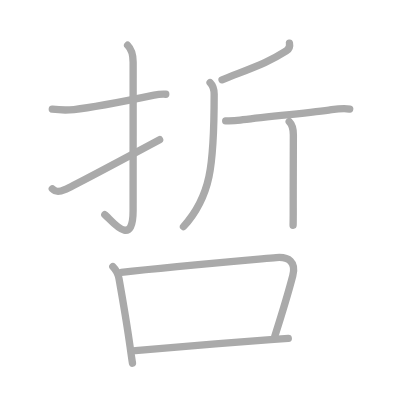
t = 0.00 s
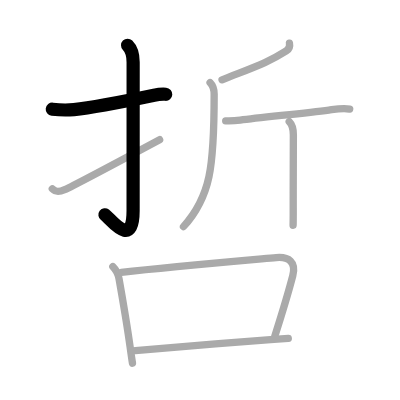
t = 2.00 s
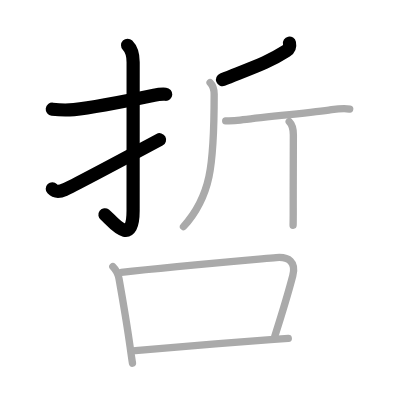
t = 4.00 s
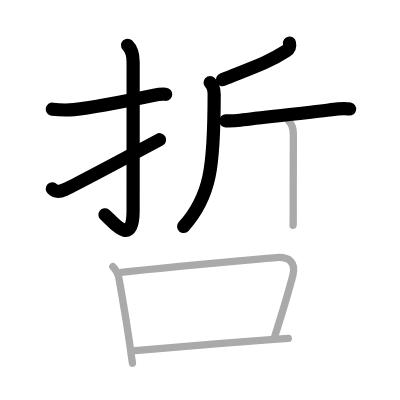
t = 6.00 s
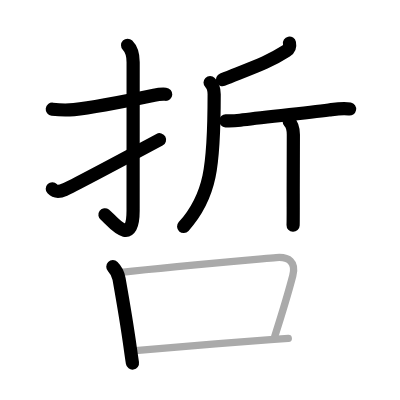
t = 8.00 s
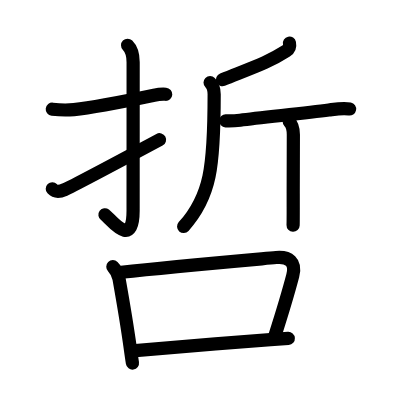
t = 10.00 s

The animated SVG that drew these frames (rendered in a browser with its animation timeline set to each time). Animation: 10 SMIL elements (animate=10); one cycle of 10.00 s.

<?xml version="1.0" standalone="no"?>
<!DOCTYPE svg PUBLIC "-//W3C//DTD SVG 1.1//EN"   "http://www.w3.org/Graphics/SVG/1.1/DTD/svg11.dtd">
<svg width="400px" height="400px"  version="1.1" xmlns="http://www.w3.org/2000/svg">
  <defs>
    <marker id="Triangle" viewBox="0 0 10 10" refX="0" refY="5" markerUnits="strokeWidth" markerWidth="3" style="stroke-opacity:0%;fill:#aaaaaa;" markerHeight="2" orient="auto">
      <path d="M 0 0 L 10 5 L 0 10 z" />
    </marker>
    
    <marker id="Arrow" viewBox="0 0 10 10" refX="5" refY="5" markerUnits="strokeWidth" markerWidth="1.8" style="stroke-opacity:0%;fill:#770000;" markerHeight="2" orient="auto">
      <path d="M 0 4 L 6 4 L 4 1 L 10 5 L 4 9 L 6 6 L 0 6 z" />
        <circle cx="5" cy="5" r="5" />
      </marker>
    
    <marker id="TriangleRed" viewBox="0 0 10 10" refX="0" refY="5" markerUnits="strokeWidth" markerWidth="3" style="stroke-opacity:0%;fill:#CC0000;" markerHeight="2" orient="auto">
      <path d="M 0 0 L 10 5 L 0 10 z" />
    </marker>
    
    <marker id="ArrowRed" viewBox="0 0 10 10" refX="5" refY="5" markerUnits="strokeWidth" markerWidth="1.8" style="stroke-opacity:0%;fill:#CC0000;" markerHeight="2" orient="auto">
      <path d="M 0 4 L 6 4 L 4 1 L 10 5 L 4 9 L 6 6 L 0 6 z" />
        <circle cx="5" cy="5" r="5" />
      </marker>
    
  </defs>
  
  <path style="fill:#ffffff; fill-opacity:100%; fill-rule:evenodd; stroke-width:0;" d="M 0 0 L 400px 0 L 400px 400px L 0 400px L 0 0" />

  <g transform="scale(3.6697247706422 3.6697247706422)">
<path style="fill:none; fill-opacity:0%; fill-rule:evenodd; stroke:#aaaaaa; stroke-opacity:100%; stroke-width: 1.5pt; stroke-linejoin:round; stroke-linecap:round;" d="M14.25 29.76c1.99 0.23 3.89 0.3 5.89 0.1c5.04-0.52 14.17-2.32 21.85-3.92c0.83-0.17 2.14-0.32 3.18-0.25"></path>
<path style="fill:none; fill-opacity:0%; fill-rule:evenodd; stroke:#aaaaaa; stroke-opacity:100%; stroke-width: 1.5pt; stroke-linejoin:round; stroke-linecap:round;" d="M34.77 12.33c1.08 1.08 1.51 2.67 1.51 4.61c0 12.15-0.01 36.38-0.01 40.52c0 10.67-6.21 2.09-7.71 1.04"></path>
<path style="fill:none; fill-opacity:0%; fill-rule:evenodd; stroke:#aaaaaa; stroke-opacity:100%; stroke-width: 1.5pt; stroke-linejoin:round; stroke-linecap:round;" d="M14.25 51.45c0.88 0.92 1.75 0.92 3.38 0.22c1.72-0.74 17.12-8.92 25.87-13.61"></path>
<path style="fill:none; fill-opacity:0%; fill-rule:evenodd; stroke:#aaaaaa; stroke-opacity:100%; stroke-width: 1.5pt; stroke-linejoin:round; stroke-linecap:round;" d="M78.88 11.75c0.18 0.87-0.12 1.65-0.87 2.13c-4.88 3.12-8.38 4.24-17.5 7.87"></path>
<path style="fill:none; fill-opacity:0%; fill-rule:evenodd; stroke:#aaaaaa; stroke-opacity:100%; stroke-width: 1.5pt; stroke-linejoin:round; stroke-linecap:round;" d="M57.25 22.5c0.88 0.88 1.11 1.88 1.11 3.19c0 19.88-0.99 27.93-8.36 36.07"></path>
<path style="fill:none; fill-opacity:0%; fill-rule:evenodd; stroke:#aaaaaa; stroke-opacity:100%; stroke-width: 1.5pt; stroke-linejoin:round; stroke-linecap:round;" d="M61.5 32.94c1.38 0.06 2.83-0.04 3.95-0.19c5.61-0.79 17.27-1.82 24.17-2.77c1.84-0.25 3.81-0.63 5.67-0.27"></path>
<path style="fill:none; fill-opacity:0%; fill-rule:evenodd; stroke:#aaaaaa; stroke-opacity:100%; stroke-width: 1.5pt; stroke-linejoin:round; stroke-linecap:round;" d="M78.81 33.13c0.91 0.91 1.13 2.12 1.13 3.56c0 0.64-0.04 9.56-0.04 17.81c0 2.93 0.02 5.37-0.03 6.88"></path>
<path style="fill:none; fill-opacity:0%; fill-rule:evenodd; stroke:#aaaaaa; stroke-opacity:100%; stroke-width: 1.5pt; stroke-linejoin:round; stroke-linecap:round;" d="M30.75 72.68c0.91 0.91 1.43 1.86 1.69 3.31c1.31 7.39 2.14 12.25 3.04 18.73c0.21 1.5 0.41 2.93 0.62 4.25"></path>
<path style="fill:none; fill-opacity:0%; fill-rule:evenodd; stroke:#aaaaaa; stroke-opacity:100%; stroke-width: 1.5pt; stroke-linejoin:round; stroke-linecap:round;" d="M33.06 74.2c13.02-1.46 33.86-3.27 42.2-4.02c3.41-0.31 5.5 1.18 4.52 4.95c-1.32 5.04-2.27 8.24-4.91 16.51"></path>
<path style="fill:none; fill-opacity:0%; fill-rule:evenodd; stroke:#aaaaaa; stroke-opacity:100%; stroke-width: 1.5pt; stroke-linejoin:round; stroke-linecap:round;" d="M36.88 95.53c6.87-0.55 25.38-2.14 36.82-2.98c1.82-0.13 3.47-0.25 4.86-0.33"></path>

<path style="fill:none; fill-opacity:0%; fill-rule:evenodd; stroke:#000000; stroke-opacity:100%; stroke-width: 2.7pt; stroke-linejoin:round; stroke-linecap:round;" d="M14.25 29.76c1.99 0.23 3.89 0.3 5.89 0.1c5.04-0.52 14.17-2.32 21.85-3.92c0.83-0.17 2.14-0.32 3.18-0.25" pathLength="100" stroke-dashoffset="100" stroke-dasharray="100 105"><animate id="dashAnim1" attributeName="stroke-dashoffset" from="100" to="0" dur="1s" calcMode="linear" fill="freeze"/></path>
<path style="fill:none; fill-opacity:0%; fill-rule:evenodd; stroke:#000000; stroke-opacity:100%; stroke-width: 2.7pt; stroke-linejoin:round; stroke-linecap:round;" d="M34.77 12.33c1.08 1.08 1.51 2.67 1.51 4.61c0 12.15-0.01 36.38-0.01 40.52c0 10.67-6.21 2.09-7.71 1.04" pathLength="100" stroke-dashoffset="100" stroke-dasharray="100 105"><animate id="dashAnim2" attributeName="stroke-dashoffset" from="100" to="0" dur="1s" calcMode="linear" begin="dashAnim1.end" fill="freeze"/></path>
<path style="fill:none; fill-opacity:0%; fill-rule:evenodd; stroke:#000000; stroke-opacity:100%; stroke-width: 2.7pt; stroke-linejoin:round; stroke-linecap:round;" d="M14.25 51.45c0.88 0.92 1.75 0.92 3.38 0.22c1.72-0.74 17.12-8.92 25.87-13.61" pathLength="100" stroke-dashoffset="100" stroke-dasharray="100 105"><animate id="dashAnim3" attributeName="stroke-dashoffset" from="100" to="0" dur="1s" calcMode="linear" begin="dashAnim2.end" fill="freeze"/></path>
<path style="fill:none; fill-opacity:0%; fill-rule:evenodd; stroke:#000000; stroke-opacity:100%; stroke-width: 2.7pt; stroke-linejoin:round; stroke-linecap:round;" d="M78.88 11.75c0.18 0.87-0.12 1.65-0.87 2.13c-4.88 3.12-8.38 4.24-17.5 7.87" pathLength="100" stroke-dashoffset="100" stroke-dasharray="100 105"><animate id="dashAnim4" attributeName="stroke-dashoffset" from="100" to="0" dur="1s" calcMode="linear" begin="dashAnim3.end" fill="freeze"/></path>
<path style="fill:none; fill-opacity:0%; fill-rule:evenodd; stroke:#000000; stroke-opacity:100%; stroke-width: 2.7pt; stroke-linejoin:round; stroke-linecap:round;" d="M57.25 22.5c0.88 0.88 1.11 1.88 1.11 3.19c0 19.88-0.99 27.93-8.36 36.07" pathLength="100" stroke-dashoffset="100" stroke-dasharray="100 105"><animate id="dashAnim5" attributeName="stroke-dashoffset" from="100" to="0" dur="1s" calcMode="linear" begin="dashAnim4.end" fill="freeze"/></path>
<path style="fill:none; fill-opacity:0%; fill-rule:evenodd; stroke:#000000; stroke-opacity:100%; stroke-width: 2.7pt; stroke-linejoin:round; stroke-linecap:round;" d="M61.5 32.94c1.38 0.06 2.83-0.04 3.95-0.19c5.61-0.79 17.27-1.82 24.17-2.77c1.84-0.25 3.81-0.63 5.67-0.27" pathLength="100" stroke-dashoffset="100" stroke-dasharray="100 105"><animate id="dashAnim6" attributeName="stroke-dashoffset" from="100" to="0" dur="1s" calcMode="linear" begin="dashAnim5.end" fill="freeze"/></path>
<path style="fill:none; fill-opacity:0%; fill-rule:evenodd; stroke:#000000; stroke-opacity:100%; stroke-width: 2.7pt; stroke-linejoin:round; stroke-linecap:round;" d="M78.81 33.13c0.91 0.91 1.13 2.12 1.13 3.56c0 0.64-0.04 9.56-0.04 17.81c0 2.93 0.02 5.37-0.03 6.88" pathLength="100" stroke-dashoffset="100" stroke-dasharray="100 105"><animate id="dashAnim7" attributeName="stroke-dashoffset" from="100" to="0" dur="1s" calcMode="linear" begin="dashAnim6.end" fill="freeze"/></path>
<path style="fill:none; fill-opacity:0%; fill-rule:evenodd; stroke:#000000; stroke-opacity:100%; stroke-width: 2.7pt; stroke-linejoin:round; stroke-linecap:round;" d="M30.75 72.68c0.91 0.91 1.43 1.86 1.69 3.31c1.31 7.39 2.14 12.25 3.04 18.73c0.21 1.5 0.41 2.93 0.62 4.25" pathLength="100" stroke-dashoffset="100" stroke-dasharray="100 105"><animate id="dashAnim8" attributeName="stroke-dashoffset" from="100" to="0" dur="1s" calcMode="linear" begin="dashAnim7.end" fill="freeze"/></path>
<path style="fill:none; fill-opacity:0%; fill-rule:evenodd; stroke:#000000; stroke-opacity:100%; stroke-width: 2.7pt; stroke-linejoin:round; stroke-linecap:round;" d="M33.06 74.2c13.02-1.46 33.86-3.27 42.2-4.02c3.41-0.31 5.5 1.18 4.52 4.95c-1.32 5.04-2.27 8.24-4.91 16.51" pathLength="100" stroke-dashoffset="100" stroke-dasharray="100 105"><animate id="dashAnim9" attributeName="stroke-dashoffset" from="100" to="0" dur="1s" calcMode="linear" begin="dashAnim8.end" fill="freeze"/></path>
<path style="fill:none; fill-opacity:0%; fill-rule:evenodd; stroke:#000000; stroke-opacity:100%; stroke-width: 2.7pt; stroke-linejoin:round; stroke-linecap:round;" d="M36.88 95.53c6.87-0.55 25.38-2.14 36.82-2.98c1.82-0.13 3.47-0.25 4.86-0.33" pathLength="100" stroke-dashoffset="100" stroke-dasharray="100 105"><animate id="dashAnim10" attributeName="stroke-dashoffset" from="100" to="0" dur="1s" calcMode="linear" begin="dashAnim9.end" fill="freeze"/></path>

</g>

</svg>  
          
